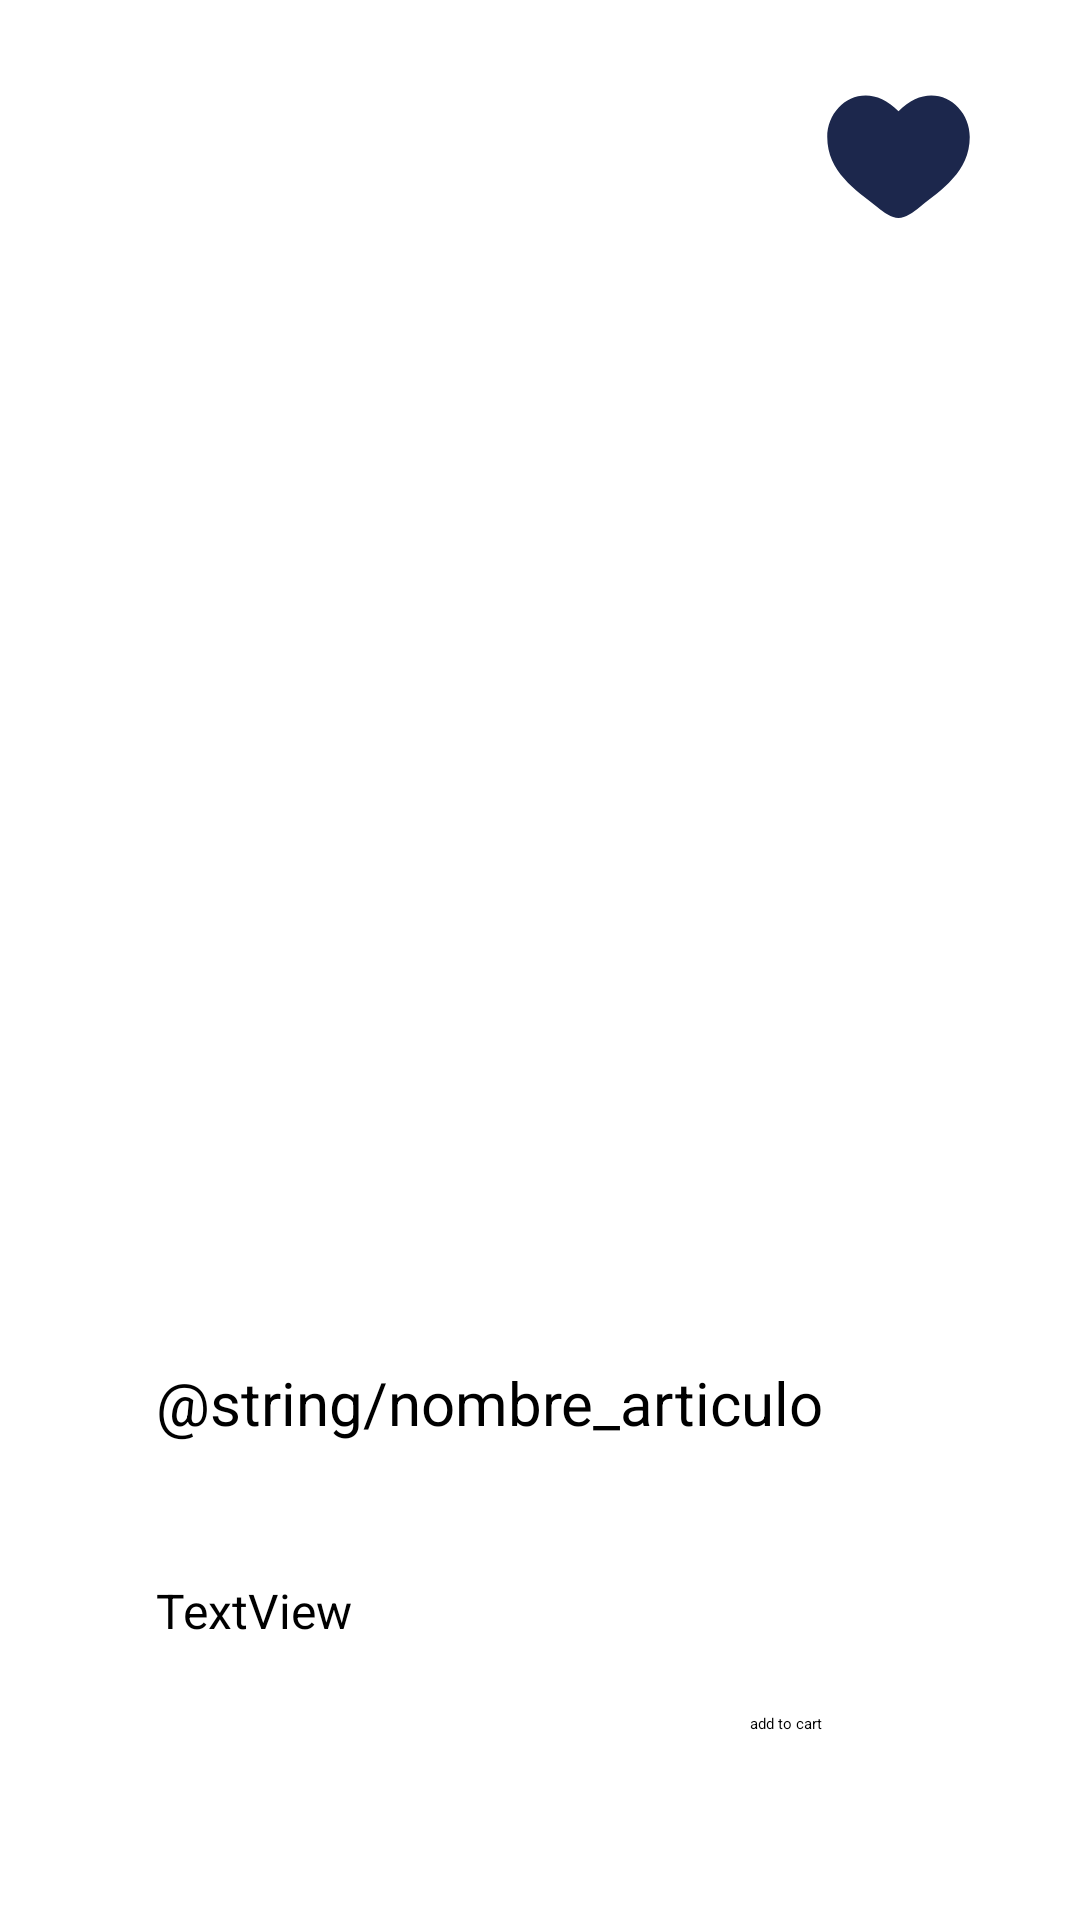

Reconstruct the res/layout file that produces this screen, plus the resources it refers to.
<!-- AndroidManifest.xml: application theme Theme.Modulo5 -->
<!-- res/layout/fragment_second.xml -->
<?xml version="1.0" encoding="utf-8"?>
<androidx.constraintlayout.widget.ConstraintLayout xmlns:android="http://schemas.android.com/apk/res/android"
    xmlns:app="http://schemas.android.com/apk/res-auto"
    xmlns:tools="http://schemas.android.com/tools"
    android:layout_width="match_parent"
    android:background="@color/blanco"
    android:layout_height="match_parent"
    tools:context=".SecondFragment">

    <ImageView
        android:id="@+id/imageView"
        android:layout_width="313dp"
        android:layout_height="314dp"
        android:layout_marginStart="52dp"
        android:layout_marginTop="116dp"
        android:contentDescription="imagen de zapatillas"
        app:layout_constraintStart_toStartOf="parent"
        app:layout_constraintTop_toTopOf="parent"
        tools:src="@tools:sample/avatars" />

    <TextView
        android:id="@+id/tv_nombre_articulo"
        android:layout_width="355dp"
        android:layout_height="65dp"
        android:layout_marginStart="52dp"
        android:layout_marginTop="24dp"
        android:text="@string/nombre_articulo"
        android:textSize="20sp"
        app:layout_constraintStart_toStartOf="parent"
        app:layout_constraintTop_toBottomOf="@+id/imageView" />

    <ImageButton
        android:id="@+id/btn_atras"
        android:layout_width="57dp"
        android:layout_height="53dp"
        android:layout_marginStart="24dp"
        android:layout_marginTop="24dp"
        android:background="@android:color/transparent"
        android:contentDescription="atras"
        android:src="@drawable/ic_back"
        app:layout_constraintStart_toStartOf="parent"
        app:layout_constraintTop_toTopOf="parent" />

    <ImageButton
        android:id="@+id/btn_guardado"
        android:layout_width="65dp"
        android:layout_height="57dp"
        android:layout_marginTop="24dp"
        android:layout_marginEnd="28dp"
        android:background="@android:color/transparent"
        android:contentDescription="Guardar"
        android:src="@drawable/ic_love"
        app:layout_constraintEnd_toEndOf="parent"
        app:layout_constraintTop_toTopOf="parent" />

    <TextView
        android:id="@+id/tv_descripcion"
        android:layout_width="173dp"
        android:layout_height="25dp"
        android:layout_marginStart="52dp"
        android:layout_marginTop="7dp"
        android:text="TextView"
        android:textSize="16sp"
        app:layout_constraintStart_toStartOf="parent"
        app:layout_constraintTop_toBottomOf="@+id/tv_nombre_articulo" />

    <LinearLayout
        android:layout_width="match_parent"
        android:layout_height="wrap_content"
        android:layout_margin="10dp"
        android:layout_marginBottom="96dp"
        android:orientation="horizontal"
        app:layout_constraintBottom_toBottomOf="parent"
        app:layout_constraintEnd_toEndOf="parent"
        app:layout_constraintHorizontal_bias="0.789"
        app:layout_constraintStart_toStartOf="parent"
        app:layout_constraintTop_toBottomOf="@+id/tv_descripcion"
        app:layout_constraintVertical_bias="0.0">

        <TextView
            android:id="@+id/tv_precio_big"
            android:layout_width="200dp"
            android:layout_height="wrap_content"
            android:layout_gravity="center_vertical"
            android:text=""
            android:textSize="30sp" />

        <Button
            android:id="@+id/btn_addtocart"
            android:layout_width="162dp"
            android:layout_height="54dp"
            android:layout_gravity="center_vertical"
            android:layout_margin="10dp"
            android:drawableLeft="@drawable/shopping_cart"
            android:text="add to cart" />

    </LinearLayout>

</androidx.constraintlayout.widget.ConstraintLayout>
<!-- resources referenced by this layout -->
<resources>
  <color name="blanco">#FFFFFF</color>
  <!-- drawable ic_love (drawable) -->
  <vector android:height="30dp" android:viewportHeight="24"
      android:viewportWidth="24" android:width="30dp" xmlns:android="http://schemas.android.com/apk/res/android">
      <path android:fillColor="#1C274C" android:pathData="M2,9.137C2,14 6.019,16.591 8.962,18.911C10,19.729 11,20.5 12,20.5C13,20.5 14,19.729 15.038,18.911C17.981,16.591 22,14 22,9.137C22,4.274 16.5,0.825 12,5.501C7.5,0.825 2,4.274 2,9.137Z"/>
  </vector>
  <!-- drawable shopping_cart (drawable) -->
  <vector android:height="30dp" android:tint="@color/blanco"
      android:viewportHeight="24" android:viewportWidth="24"
      android:width="30dp" xmlns:android="http://schemas.android.com/apk/res/android">
      <path android:fillColor="@android:color/white" android:pathData="M7,18c-1.1,0 -1.99,0.9 -1.99,2S5.9,22 7,22s2,-0.9 2,-2 -0.9,-2 -2,-2zM1,2v2h2l3.6,7.59 -1.35,2.45c-0.16,0.28 -0.25,0.61 -0.25,0.96 0,1.1 0.9,2 2,2h12v-2L7.42,15c-0.14,0 -0.25,-0.11 -0.25,-0.25l0.03,-0.12 0.9,-1.63h7.45c0.75,0 1.41,-0.41 1.75,-1.03l3.58,-6.49c0.08,-0.14 0.12,-0.31 0.12,-0.48 0,-0.55 -0.45,-1 -1,-1L5.21,4l-0.94,-2L1,2zM17,18c-1.1,0 -1.99,0.9 -1.99,2s0.89,2 1.99,2 2,-0.9 2,-2 -0.9,-2 -2,-2z"/>
  </vector>
</resources>
